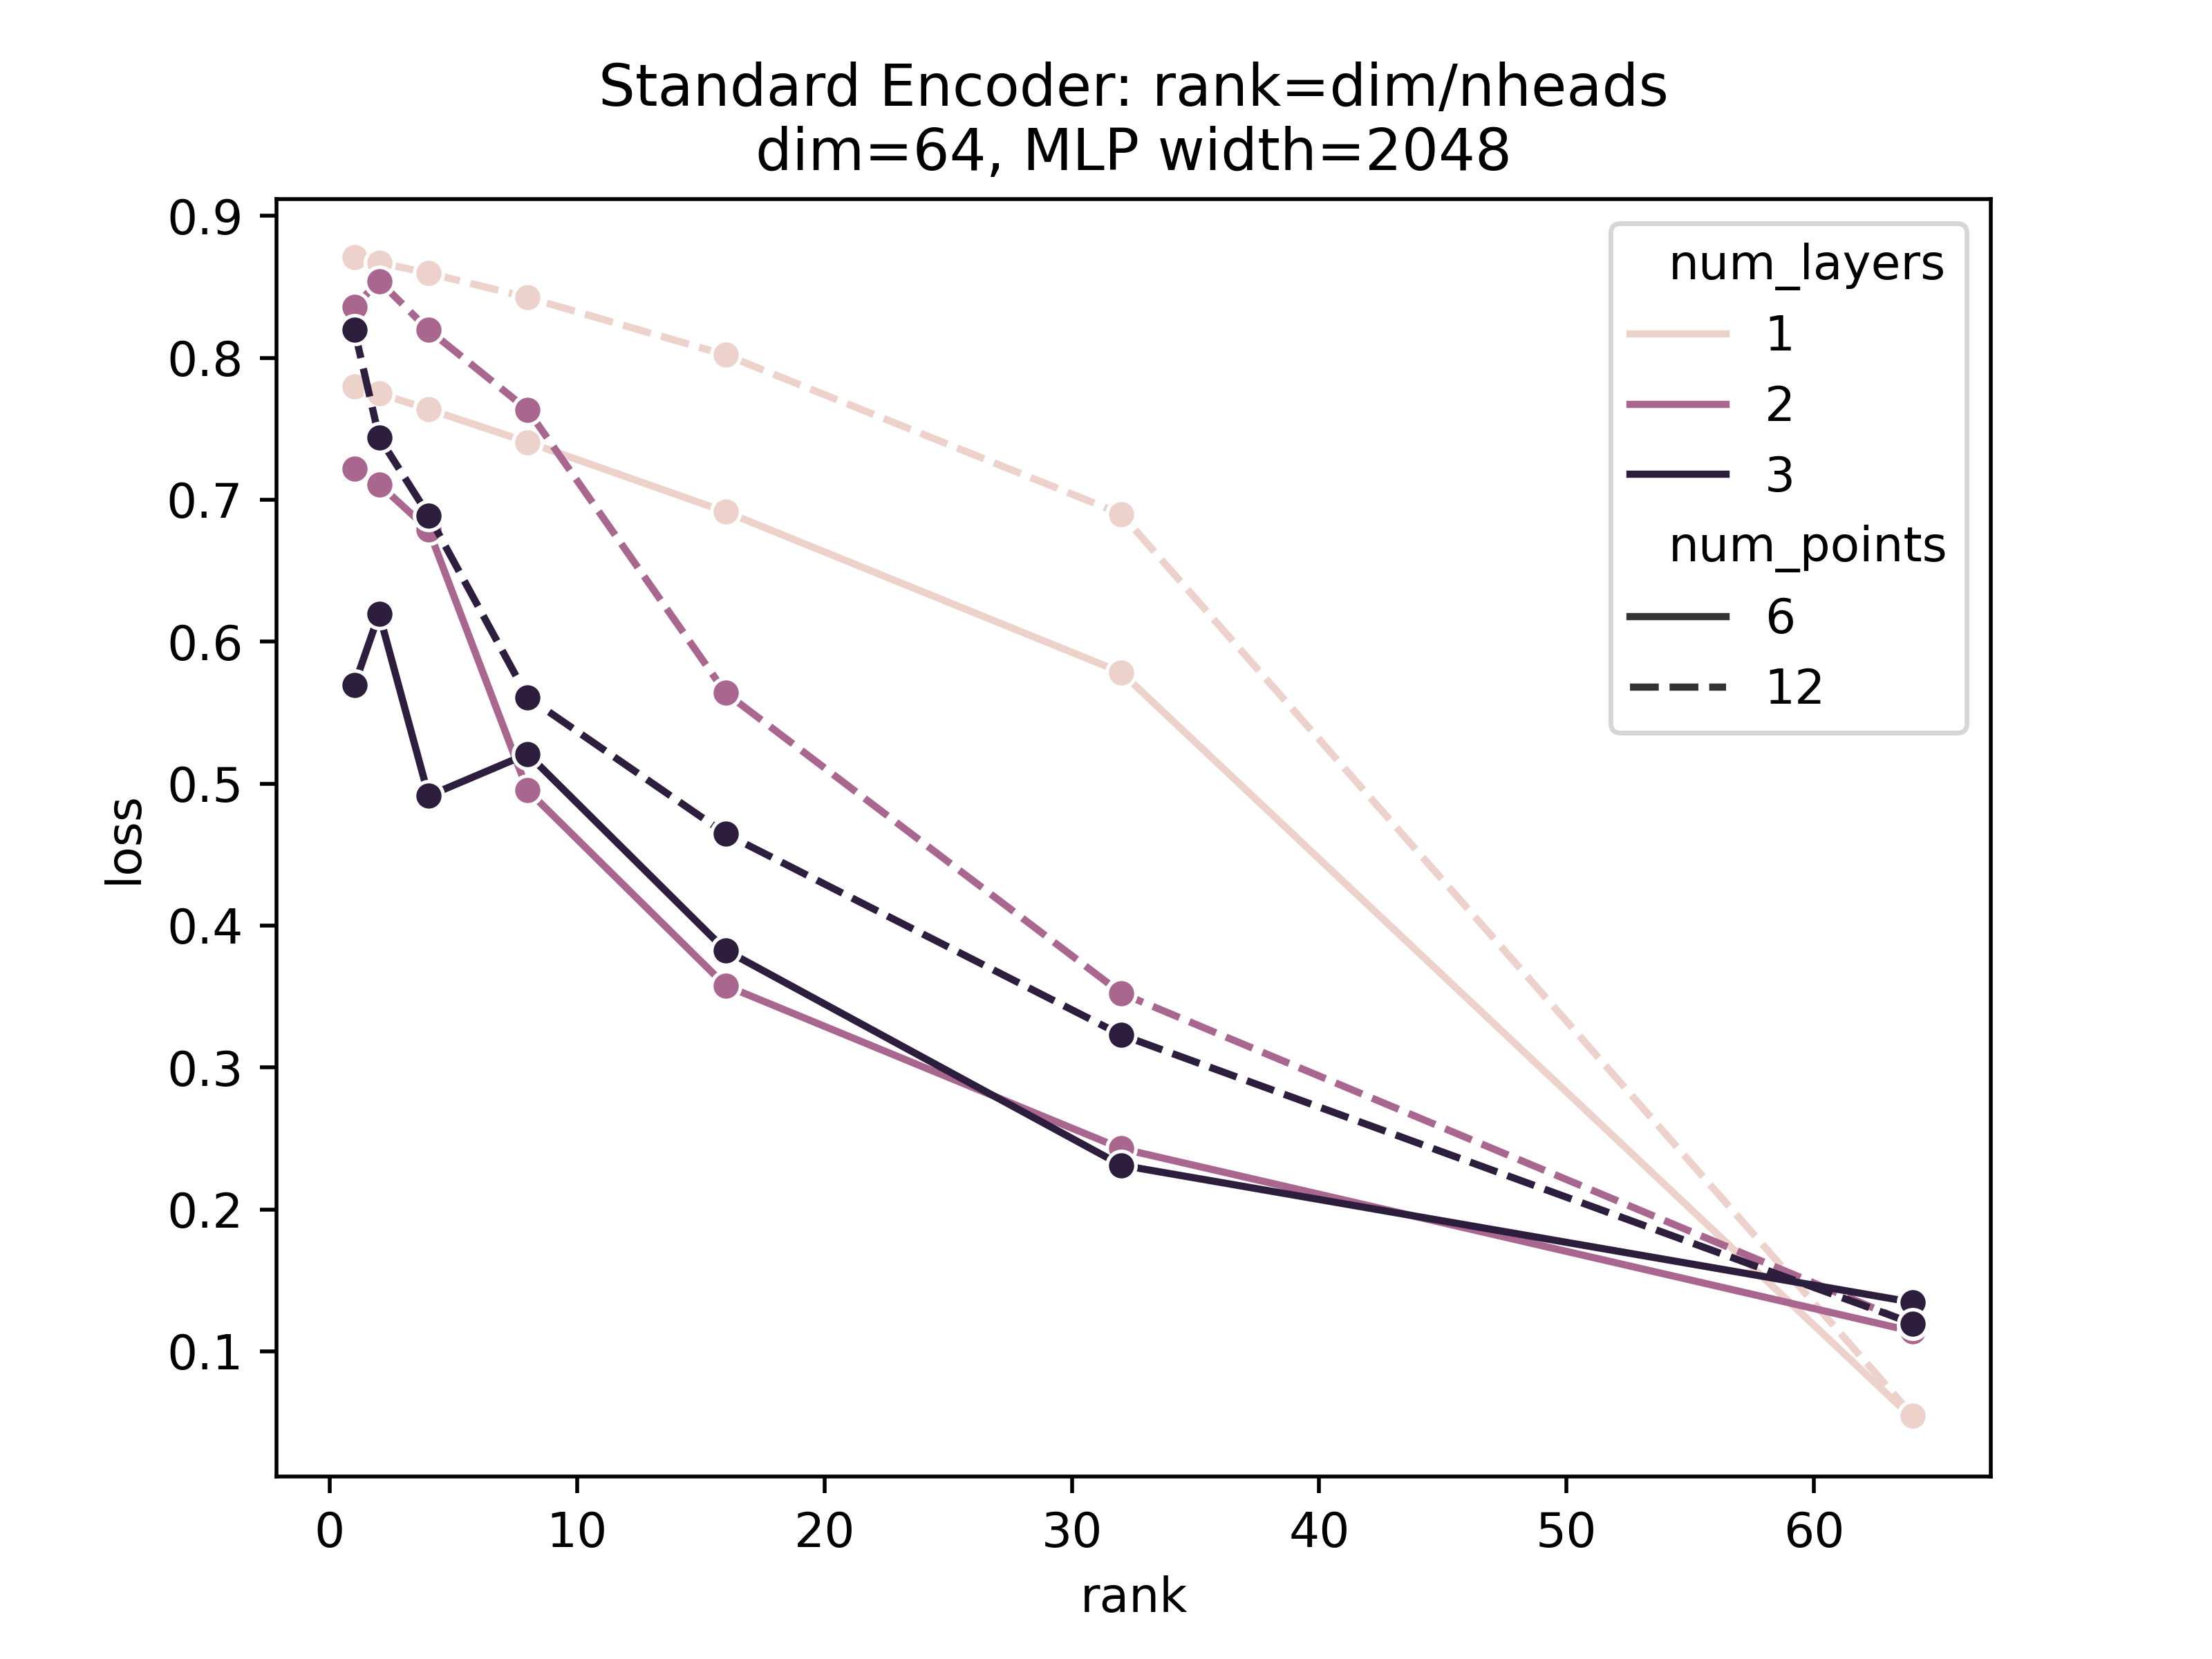

The table this chart was drawn from, first rows:
, loss, lr, weight_decay, nheads, dim, num_points, num_layers, dim_feedforward
0, 0.78, 0.01, 0.01, 64, 64, 6, 1, 2048
1, 0.5609, 0.01, 0.01, 8, 64, 12, 3, 2048
2, 0.4914, 0.01, 0.01, 16, 64, 6, 3, 2048
3, 0.689, 0.01, 0.01, 16, 64, 12, 3, 2048
4, 0.7108, 0.01, 0.01, 32, 64, 6, 2, 2048
5, 0.05466, 0.01, 0.01, 1, 64, 12, 1, 2048
6, 0.6197, 0.01, 0.01, 32, 64, 6, 3, 2048
7, 0.5209, 0.01, 0.01, 8, 64, 6, 3, 2048
8, 0.7634, 0.01, 0.01, 8, 64, 12, 2, 2048
9, 0.4647, 0.01, 0.01, 4, 64, 12, 3, 2048
10, 0.1141, 0.01, 0.01, 1, 64, 6, 2, 2048
11, 0.5695, 0.01, 0.01, 64, 64, 6, 3, 2048
12, 0.4953, 0.01, 0.01, 8, 64, 6, 2, 2048
13, 0.8359, 0.01, 0.01, 64, 64, 12, 2, 2048
14, 0.3827, 0.01, 0.01, 4, 64, 6, 3, 2048
15, 0.564, 0.01, 0.01, 4, 64, 12, 2, 2048
16, 0.1346, 0.01, 0.01, 1, 64, 6, 3, 2048
17, 0.2429, 0.01, 0.01, 2, 64, 6, 2, 2048
18, 0.8709, 0.01, 0.01, 64, 64, 12, 1, 2048
19, 0.7406, 0.01, 0.01, 8, 64, 6, 1, 2048
20, 0.8021, 0.01, 0.01, 4, 64, 12, 1, 2048
21, 0.3577, 0.01, 0.01, 4, 64, 6, 2, 2048
22, 0.5784, 0.01, 0.01, 2, 64, 6, 1, 2048
23, 0.867, 0.01, 0.01, 32, 64, 12, 1, 2048
24, 0.775, 0.01, 0.01, 32, 64, 6, 1, 2048
25, 0.7439, 0.01, 0.01, 32, 64, 12, 3, 2048
26, 0.6915, 0.01, 0.01, 4, 64, 6, 1, 2048
27, 0.3524, 0.01, 0.01, 2, 64, 12, 2, 2048
28, 0.8541, 0.01, 0.01, 32, 64, 12, 2, 2048
29, 0.7218, 0.01, 0.01, 64, 64, 6, 2, 2048
30, 0.8196, 0.01, 0.01, 16, 64, 12, 2, 2048
31, 0.8597, 0.01, 0.01, 16, 64, 12, 1, 2048
32, 0.8197, 0.01, 0.01, 64, 64, 12, 3, 2048
33, 0.323, 0.01, 0.01, 2, 64, 12, 3, 2048
34, 0.119, 0.01, 0.01, 1, 64, 12, 2, 2048
35, 0.8425, 0.01, 0.01, 8, 64, 12, 1, 2048
36, 0.2312, 0.01, 0.01, 2, 64, 6, 3, 2048
37, 0.6789, 0.01, 0.01, 16, 64, 6, 2, 2048
38, 0.7637, 0.01, 0.01, 16, 64, 6, 1, 2048
39, 0.1197, 0.01, 0.01, 1, 64, 12, 3, 2048
40, 0.05276, 0.01, 0.01, 1, 64, 6, 1, 2048
41, 0.69, 0.01, 0.01, 2, 64, 12, 1, 2048
